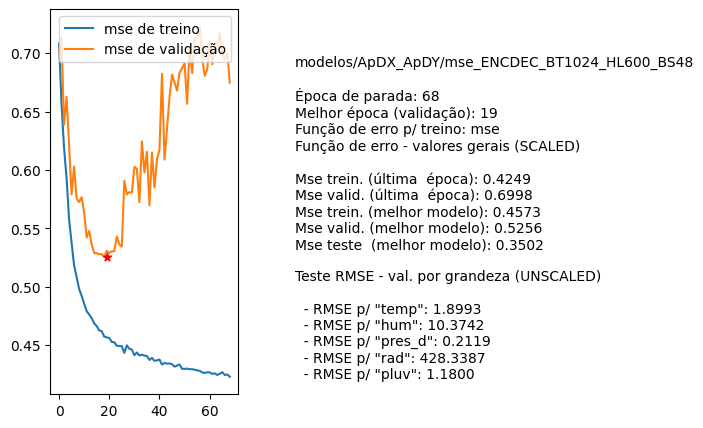

The table this chart was drawn from, first rows:
nome, parada, melhorEpoch, erro_treino_parada, erro_valid_parada, erro_treino_melhor, erro_valid_melhor, erro_teste_melhor, rmse_unscaled_por_grandeza
modelos/ApDX_ApDY/mse_ENCDEC_BT1024_HL60…, 68, 19, 0.4249, 0.6998, 0.4573, 0.5256, 0.3502, ['1.8993', '10.3742', '0.2119', '428.338…
